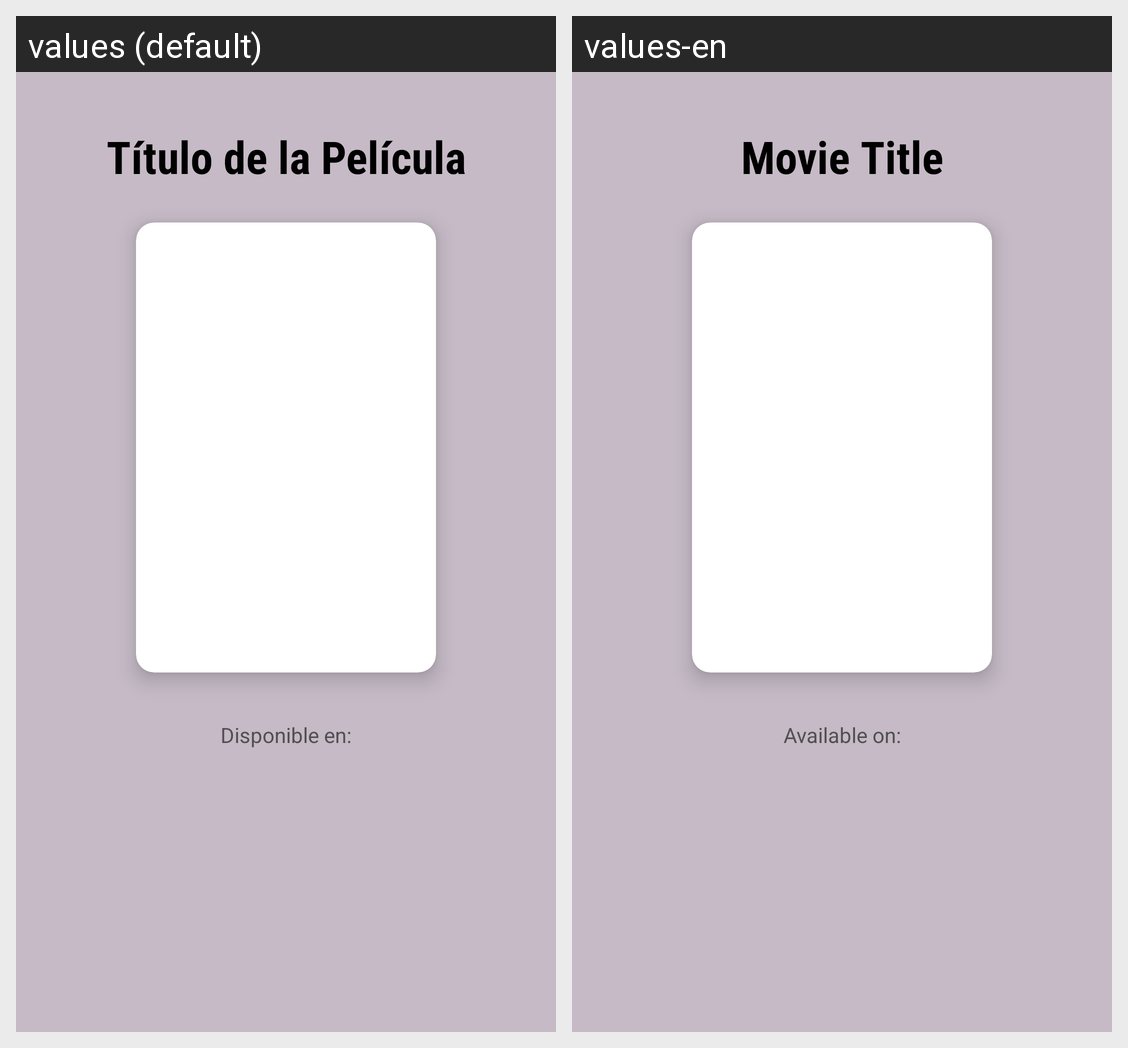

This grid shows one Android layout under two languages. Give, for every string resource on the screen, its name, the default text and each shown locale's text.
Android screen res/layout/activity_result.xml rendered under 2 locales, left to right: values (default), values-en. Device: Nexus 5 (rendered at 1080×1920; each locale shown at half size, 540×960, under a caption strip naming it); theme Theme.WhereIsFilm.
Strings drawn on this screen, with the default value and each locale's value (text and hints the layout hard-codes, and strings that could not be matched under every locale, appear in the picture but are not listed):

titulo_de_la_pelicula
  values: Título de la Película
  values-en: Movie Title

disponible_en
  values: Disponible en:
  values-en: Available on:
